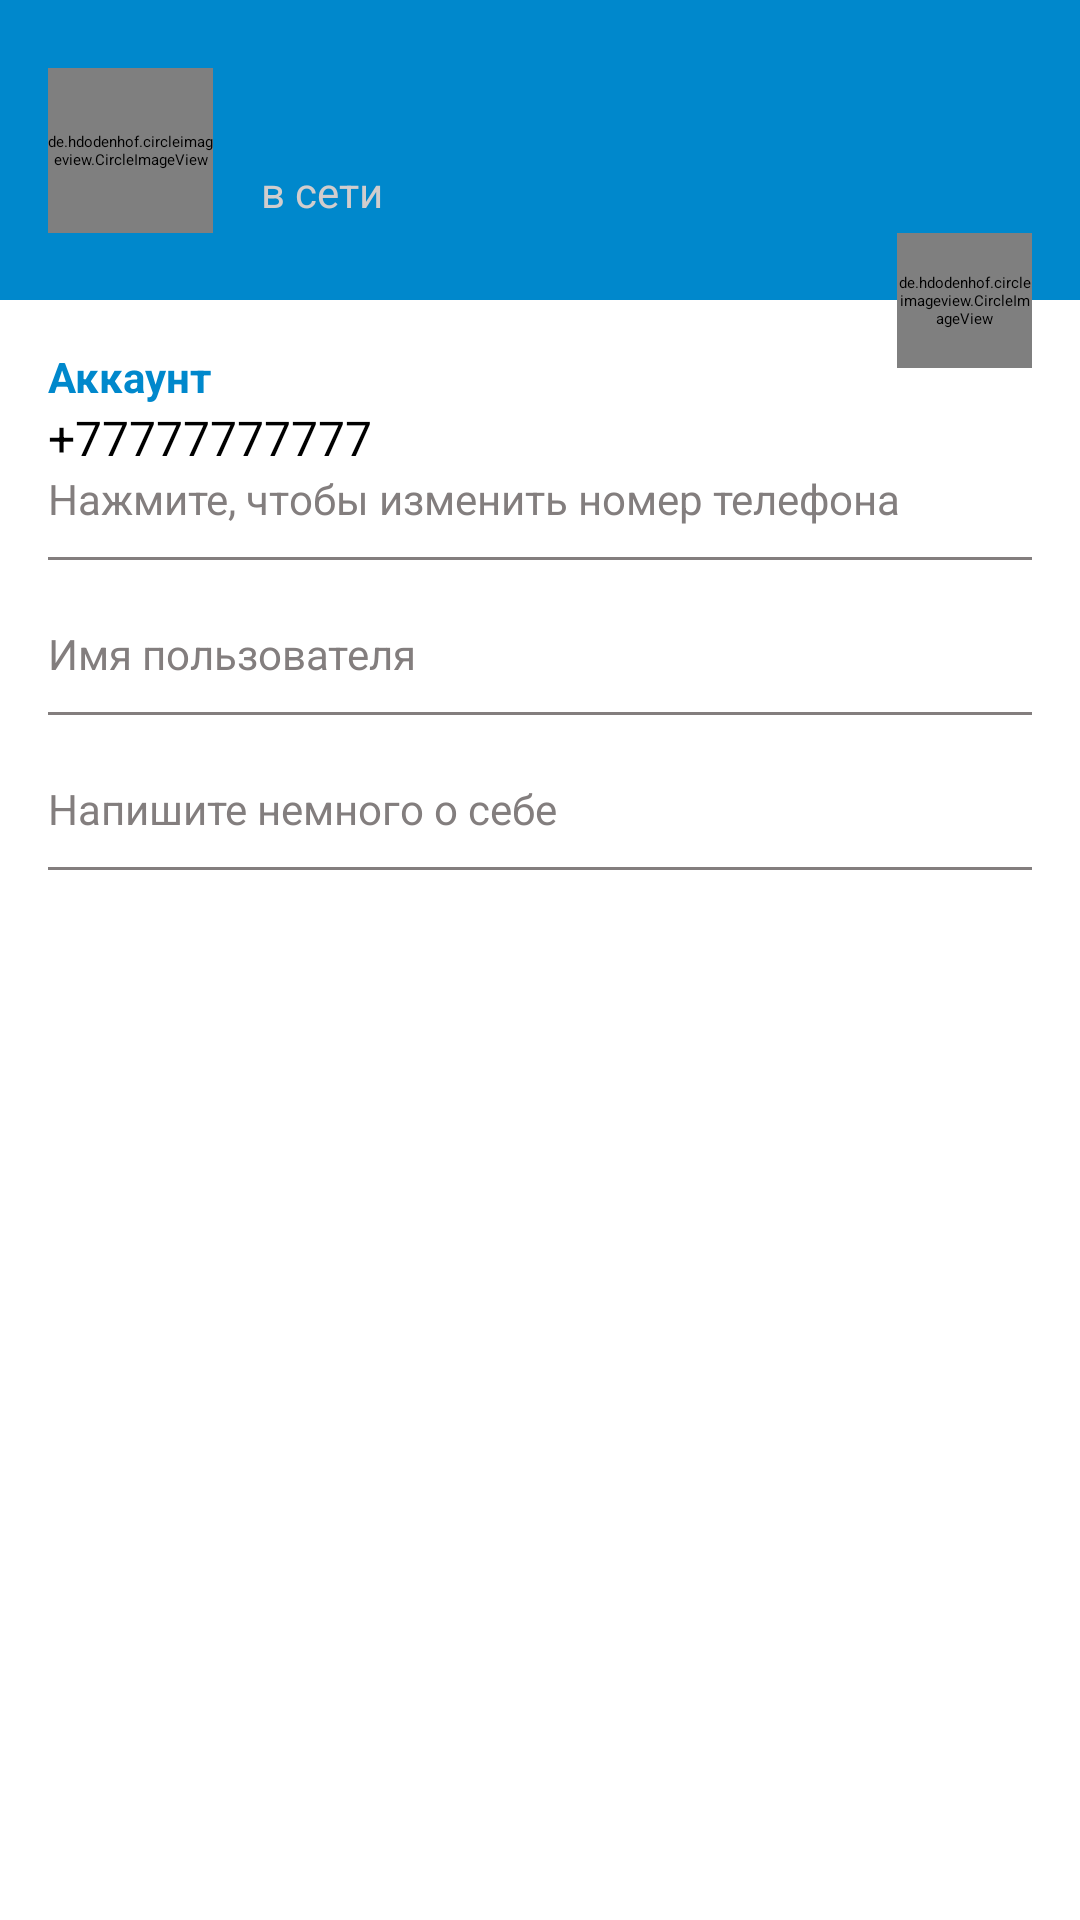

Here is an Android app screen rendered from its layout file. Give the layout XML and the strings, colors and styles it references.
<!-- AndroidManifest.xml: application theme AppThemeLight -->
<!-- res/layout/fragment_settings.xml -->
<?xml version="1.0" encoding="utf-8"?>
<androidx.constraintlayout.widget.ConstraintLayout xmlns:android="http://schemas.android.com/apk/res/android"
    xmlns:app="http://schemas.android.com/apk/res-auto"
    xmlns:tools="http://schemas.android.com/tools"
    android:layout_width="match_parent"
    android:layout_height="match_parent"
    tools:context=".ui.fragments.SettingsFragment">

    <androidx.constraintlayout.widget.ConstraintLayout
        android:id="@+id/settings_header_block"
        android:layout_width="match_parent"
        android:layout_height="100dp"
        android:background="@color/colorPrimary"
        app:layout_constraintEnd_toEndOf="parent"
        app:layout_constraintStart_toStartOf="parent"
        app:layout_constraintTop_toTopOf="parent">

        <de.hdodenhof.circleimageview.CircleImageView
            android:id="@+id/settings_user_photo"
            android:layout_width="@dimen/settings_user_photo_width"
            android:layout_height="@dimen/settings_user_photo_height"
            android:src="@drawable/default_photo"
            app:civ_border_width="2dp"
            android:layout_marginStart="@dimen/horizontal_margin"
            app:layout_constraintBottom_toBottomOf="parent"
            app:layout_constraintStart_toStartOf="parent"
            app:layout_constraintTop_toTopOf="parent"
            app:civ_circle_background_color="@color/colorAccent"/>

        <TextView
            android:id="@+id/settings_full_name"
            android:layout_width="0dp"
            android:layout_height="wrap_content"
            android:layout_marginStart="@dimen/horizontal_margin"
            android:layout_marginTop="@dimen/vertical_margin"
            tools:text="@string/settings_default_username"
            android:textColor="@color/colorAccent"
            android:textSize="@dimen/normalText"
            app:layout_constraintEnd_toEndOf="parent"
            app:layout_constraintStart_toEndOf="@id/settings_user_photo"
            app:layout_constraintTop_toTopOf="@id/settings_user_photo" />

        <TextView
            android:id="@+id/settings_status"
            android:layout_width="0dp"
            android:layout_height="wrap_content"
            android:layout_marginStart="@dimen/horizontal_margin"
            android:text="@string/settings_default_status"
            android:textColor="@color/colorAccentDark"
            android:textSize="@dimen/smallText"
            app:layout_constraintEnd_toEndOf="parent"
            app:layout_constraintStart_toEndOf="@id/settings_user_photo"
            app:layout_constraintTop_toBottomOf="@id/settings_full_name" />
    </androidx.constraintlayout.widget.ConstraintLayout>

    <TextView
        android:id="@+id/settings_text_account"
        android:layout_width="match_parent"
        android:layout_height="wrap_content"
        android:layout_marginStart="@dimen/horizontal_margin"
        android:layout_marginTop="@dimen/vertical_large_margin"
        android:text="@string/settings_text_account"
        android:textColor="@color/colorPrimary"
        android:textSize="@dimen/smallText"
        android:textStyle="bold"
        app:layout_constraintTop_toBottomOf="@id/settings_header_block" />

    <androidx.constraintlayout.widget.ConstraintLayout
        android:id="@+id/settings_btn_change_number_phone"
        app:layout_constraintEnd_toEndOf="parent"
        app:layout_constraintStart_toStartOf="parent"
        app:layout_constraintTop_toBottomOf="@id/settings_text_account"
        style="@style/settings_buttons">

        <TextView
            android:id="@+id/settings_phone_number"
            android:text="@string/settings_default_number"
            app:layout_constraintStart_toStartOf="parent"
            app:layout_constraintTop_toTopOf="@id/settings_btn_change_number_phone"
            style="@style/normalText" />

        <TextView
            android:id="@+id/settings_label_phone_number"
            android:text="@string/settings_label_phone_numbel"
            app:layout_constraintStart_toStartOf="parent"
            app:layout_constraintTop_toBottomOf="@id/settings_phone_number"
            style="@style/smallText" />

        <View
            app:layout_constraintTop_toBottomOf="@id/settings_label_phone_number"
            style="@style/separator"
            app:layout_constraintStart_toStartOf="parent"
            app:layout_constraintEnd_toEndOf="parent"/>

    </androidx.constraintlayout.widget.ConstraintLayout>

    <androidx.constraintlayout.widget.ConstraintLayout
        android:id="@+id/settings_btn_change_username"
        app:layout_constraintEnd_toEndOf="parent"
        app:layout_constraintStart_toStartOf="parent"
        app:layout_constraintTop_toBottomOf="@id/settings_btn_change_number_phone"
        style="@style/settings_buttons">

        <TextView
            android:id="@+id/settings_username"
            tools:text="@string/settings_default_login"
            app:layout_constraintStart_toStartOf="parent"
            app:layout_constraintTop_toTopOf="@id/settings_btn_change_username"
            style="@style/normalText" />

        <TextView
            android:id="@+id/settings_label_username"
            android:text="@string/settings_label_login"
            app:layout_constraintStart_toStartOf="parent"
            app:layout_constraintTop_toBottomOf="@id/settings_username"
            style="@style/smallText" />

        <View
            app:layout_constraintTop_toBottomOf="@id/settings_label_username"
            style="@style/separator"
            app:layout_constraintStart_toStartOf="parent"
            app:layout_constraintEnd_toEndOf="parent"/>

    </androidx.constraintlayout.widget.ConstraintLayout>

    <androidx.constraintlayout.widget.ConstraintLayout
        android:id="@+id/settings_btn_change_bio"
        app:layout_constraintEnd_toEndOf="parent"
        app:layout_constraintStart_toStartOf="parent"
        app:layout_constraintTop_toBottomOf="@id/settings_btn_change_username"
        style="@style/settings_buttons">

        <TextView
            android:id="@+id/settings_bio"
            tools:text="@string/settings_bio"
            app:layout_constraintStart_toStartOf="parent"
            app:layout_constraintTop_toTopOf="@id/settings_btn_change_bio"
            style="@style/normalText" />

        <TextView
            android:id="@+id/settings_label_bio"
            android:text="@string/settings_label_bio"
            app:layout_constraintStart_toStartOf="parent"
            app:layout_constraintTop_toBottomOf="@id/settings_bio"
            style="@style/smallText" />

        <View
            app:layout_constraintTop_toBottomOf="@id/settings_label_bio"
            style="@style/separator"
            app:layout_constraintStart_toStartOf="parent"
            app:layout_constraintEnd_toEndOf="parent"/>

    </androidx.constraintlayout.widget.ConstraintLayout>


    <de.hdodenhof.circleimageview.CircleImageView
        android:id="@+id/settings_change_photo"
        android:layout_width="@dimen/settings_btn_change_photo_width"
        android:layout_height="@dimen/settings_btn_change_photo_height"
        android:layout_marginEnd="@dimen/horizontal_margin"
        app:civ_circle_background_color="@color/colorAccent"
        android:src="@drawable/ic_camera"
        app:civ_border_width="2dp"
        app:civ_border_color="@color/colorGrey"
        app:layout_constraintBottom_toBottomOf="@+id/settings_header_block"
        app:layout_constraintEnd_toEndOf="parent"
        app:layout_constraintTop_toBottomOf="@+id/settings_header_block" />

</androidx.constraintlayout.widget.ConstraintLayout>
<!-- resources referenced by this layout -->
<resources>
  <color name="colorAccent">#FFFFFF</color>
  <color name="colorAccentDark">#D1CDCD</color>
  <color name="colorGrey">#837E7E</color>
  <color name="colorPrimary">#0088CC</color>
  <dimen name="horizontal_margin">16dp</dimen>
  <dimen name="normalText">16sp</dimen>
  <dimen name="settings_btn_change_photo_height">45dp</dimen>
  <dimen name="settings_btn_change_photo_width">45dp</dimen>
  <dimen name="settings_user_photo_height">55dp</dimen>
  <dimen name="settings_user_photo_width">55dp</dimen>
  <dimen name="smallText">14sp</dimen>
  <dimen name="vertical_large_margin">16dp</dimen>
  <dimen name="vertical_margin">10dp</dimen>
  <string name="settings_bio">О себе</string>
  <string name="settings_default_login">Testtestov</string>
  <string name="settings_default_number">+77777777777</string>
  <string name="settings_default_status">в сети</string>
  <string name="settings_default_username">Test Testov</string>
  <string name="settings_label_bio">Напишите немного о себе</string>
  <string name="settings_label_login">Имя пользователя</string>
  <string name="settings_label_phone_numbel">Нажмите, чтобы изменить номер телефона</string>
  <string name="settings_text_account">Аккаунт</string>
  <style name="normalText">
          <item name="android:layout_width">wrap_content</item>
          <item name="android:layout_height">wrap_content</item>
          <item name="android:layout_marginStart">@dimen/horizontal_margin</item>
          <item name="android:textColor">@color/colorBlack</item>
          <item name="android:textSize">@dimen/normalText</item>
      </style>
  <style name="separator">
          <item name="android:layout_width">match_parent</item>
          <item name="android:layout_height">1dp</item>
          <item name="android:background">@color/colorGrey</item>
          <item name="android:layout_marginStart">@dimen/horizontal_margin</item>
          <item name="android:layout_marginTop">@dimen/vertical_margin</item>
          <item name="android:layout_marginEnd">@dimen/horizontal_margin</item>
      </style>
  <style name="settings_buttons">
          <item name="android:layout_width">match_parent</item>
          <item name="android:layout_height">wrap_content</item>
          <item name="android:background">@drawable/ripple_effect</item>
          <item name="android:clickable">true</item>
          <item name="android:focusable">true</item>
      </style>
  <style name="smallText">
          <item name="android:layout_width">wrap_content</item>
          <item name="android:layout_height">wrap_content</item>
          <item name="android:layout_marginStart">@dimen/horizontal_margin</item>
          <item name="android:textColor">@color/colorGrey</item>
          <item name="android:textSize">@dimen/smallText</item>
      </style>
  <color name="colorBlack">#000000</color>
  <color name="colorPrimaryDark">#007ACC</color>
  <style name="actionMenu" parent="Theme.AppCompat.Light">
          <item name="background">@color/colorAccent</item>
          <item name="actionMenuTextColor">@color/colorBlack</item>
      </style>
  <color name="material_drawer_background">#F9F9F9</color>
  <color name="material_drawer_primary_text">@color/colorBlack</color>
  <color name="material_drawer_primary_icon">#8A000000</color>
  <color name="material_drawer_secondary_text">#8A000000</color>
  <color name="material_drawer_hint_text">#42000000</color>
  <color name="material_drawer_divider">#1F000000</color>
  <color name="material_drawer_selected">#1F2196F3</color>
  <color name="material_drawer_selected_text">#2196F3</color>
  <color name="material_drawer_header_selection_text">@color/colorAccent</color>
  <dimen name="settings_ripple_effect_radius">4dp</dimen>
</resources>
